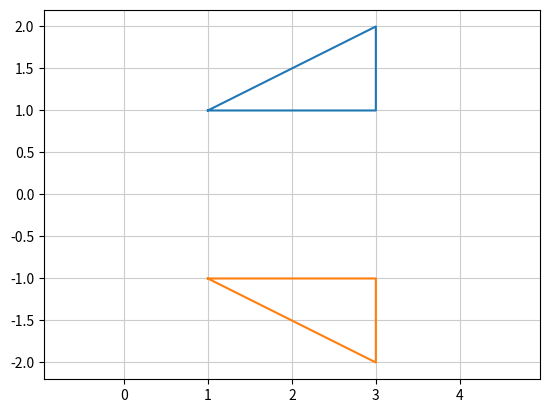

Generate this figure with matplotlib:
import numpy as np
import matplotlib.pyplot as plt

# 삼각형 ABC의 정점
p = np.matrix([[1, 3, 3, 1], [1, 1, 2, 1]])

# 변환행렬(x축의 선대칭)
A = np.matrix([[1, 0], [0, -1]])

# 변환
p2 = A * p
print(p2)

# 그리기
p = np.array(p)
p2 = np.array(p2)
plt.plot(p[0, :], p[1, :])
plt.plot(p2[0, :], p2[1, :])
plt.axis('equal')
plt.grid(color='0.8')
plt.show()
